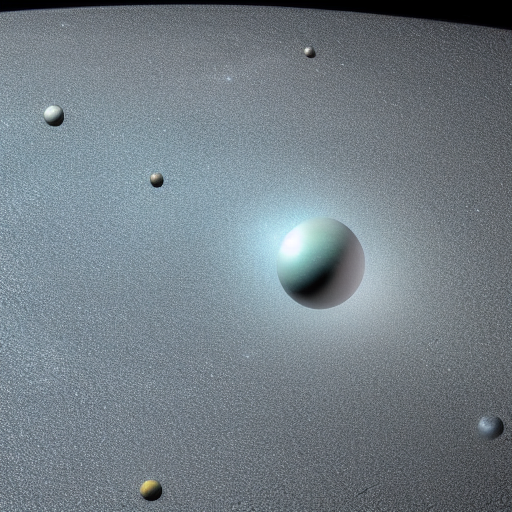
Generation parameters embedded in this image by AUTOMATIC1111 Stable Diffusion web UI or a fork of it (Forge, ...) (PNG 'parameters' text chunk):
Kuiper belt objects, icy relics from the early solar system, orbiting beyond Neptune.
Steps: 20, Sampler: Euler a, CFG scale: 7, Seed: 1115454940, Size: 512x512, Model hash: 6ce0161689, Model: v1-5-pruned-emaonly